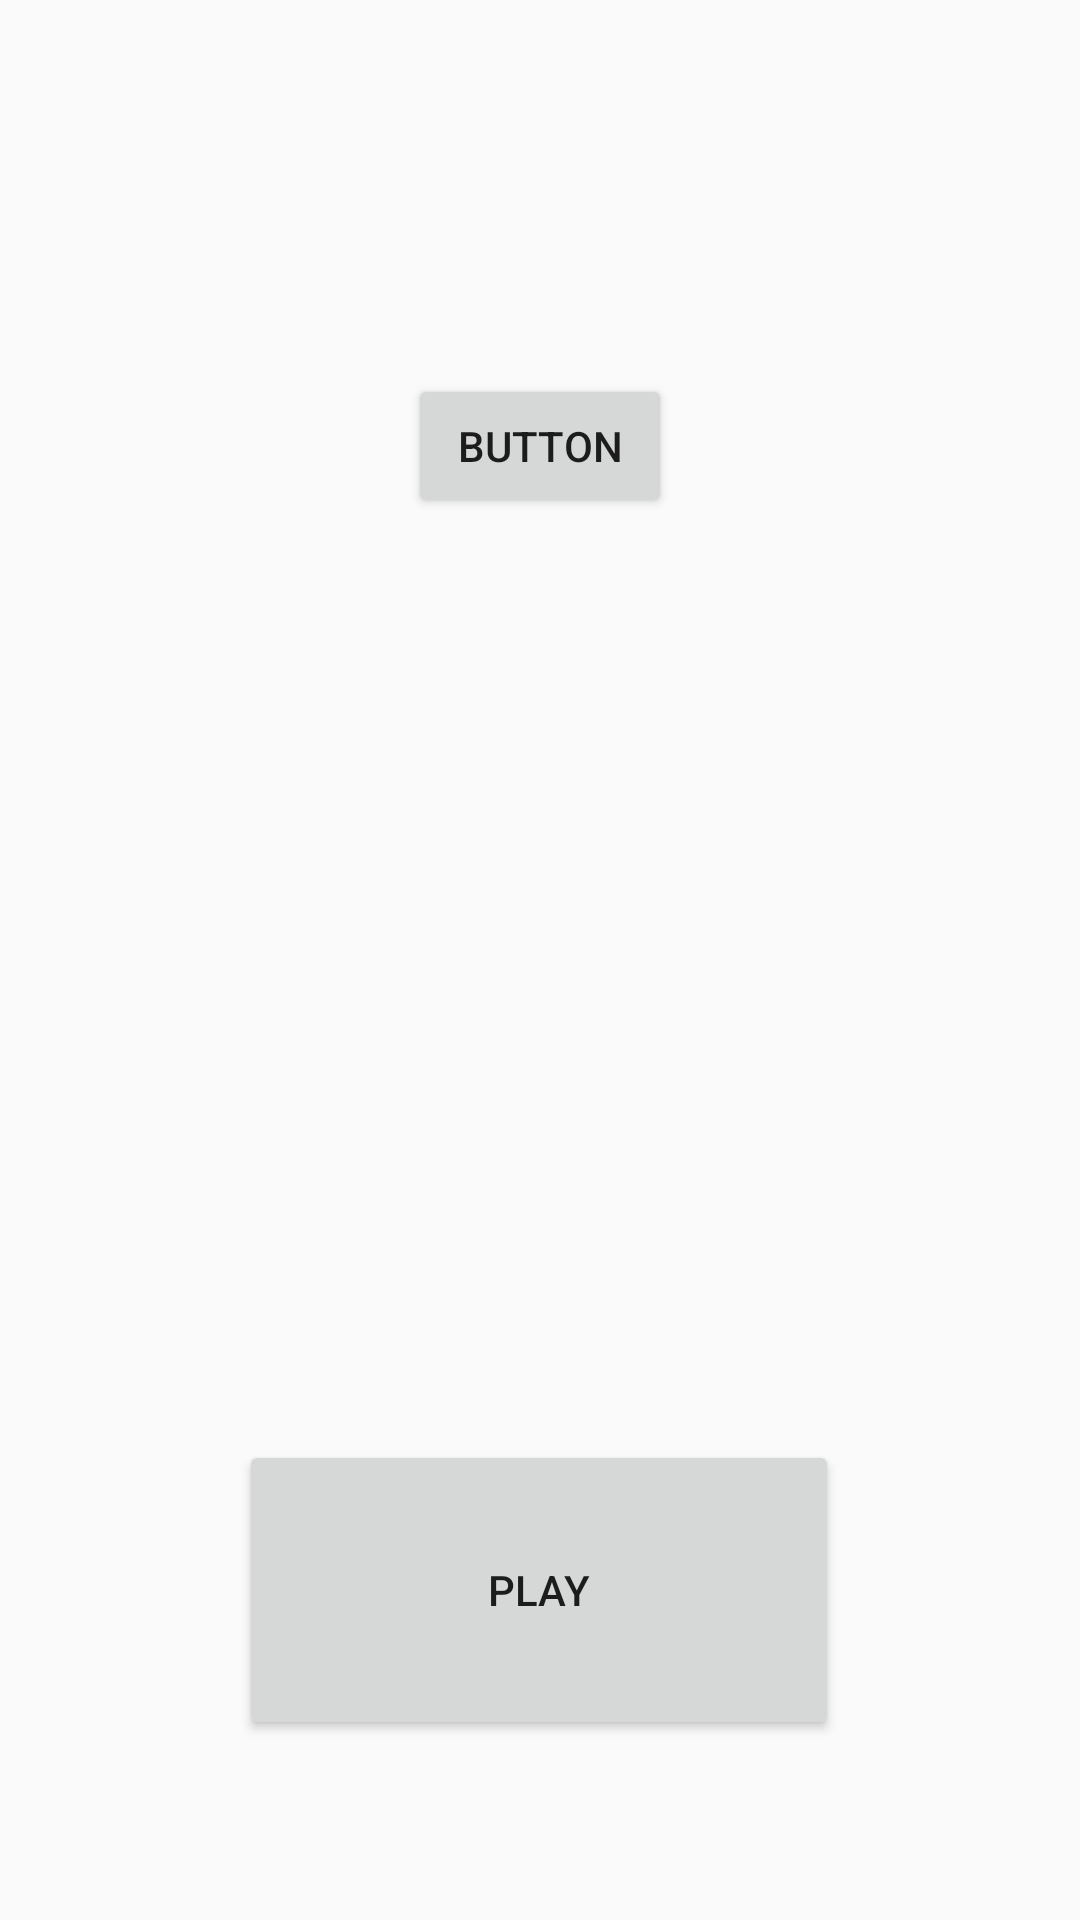

Reconstruct the res/layout file that produces this screen, plus the resources it refers to.
<!-- AndroidManifest.xml: application theme Theme.AppCompat.Light.NoActionBar -->
<!-- res/layout/activity_main.xml -->
<?xml version="1.0" encoding="utf-8"?>
<androidx.constraintlayout.widget.ConstraintLayout xmlns:android="http://schemas.android.com/apk/res/android"
    xmlns:app="http://schemas.android.com/apk/res-auto"
    xmlns:tools="http://schemas.android.com/tools"
    android:id="@+id/MainActivityContainLayout"
    android:layout_width="match_parent"
    android:layout_height="match_parent"
    tools:context=".MainActivity">

    <Button
        android:id="@+id/playButton"
        android:layout_width="200dp"
        android:layout_height="100dp"
        android:layout_marginBottom="60dp"
        android:text="@string/play_button_string"
        app:layout_constraintBottom_toBottomOf="parent"
        app:layout_constraintEnd_toEndOf="parent"
        app:layout_constraintHorizontal_bias="0.497"
        app:layout_constraintStart_toStartOf="parent" />

    <ImageButton
        android:id="@+id/settingsButton"
        android:layout_width="66dp"
        android:layout_height="66dp"
        android:layout_marginStart="16dp"
        android:layout_marginTop="16dp"
        android:background="#00FFFFFF"
        android:contentDescription="@string/todo"
        app:layout_constraintStart_toStartOf="parent"
        app:layout_constraintTop_toTopOf="parent"
        app:srcCompat="@drawable/settings_icon"
        tools:ignore="SpeakableTextPresentCheck,ImageContrastCheck" />

    <TextView
        android:id="@+id/txtView1"
        android:layout_width="311dp"
        android:layout_height="86dp"
        android:textSize="34sp"
        app:layout_constraintBottom_toTopOf="@+id/radioScrollView"
        app:layout_constraintEnd_toEndOf="parent"
        app:layout_constraintStart_toStartOf="parent"
        app:layout_constraintTop_toTopOf="parent"
        app:layout_constraintVertical_bias="0.736" />

    <ScrollView
        android:id="@+id/radioScrollView"
        android:layout_width="fill_parent"
        android:layout_height="282dp"
        android:layout_marginBottom="40dp"
        app:layout_constraintBottom_toTopOf="@+id/playButton"
        app:layout_constraintEnd_toEndOf="parent"
        app:layout_constraintHorizontal_bias="0.0"
        app:layout_constraintStart_toStartOf="parent"
        tools:ignore="SpeakableTextPresentCheck">

        <LinearLayout
            android:id="@+id/radioListLinear"
            android:layout_width="match_parent"
            android:layout_height="wrap_content"
            android:orientation="vertical" />
    </ScrollView>

    <Button
        android:id="@+id/button"
        android:layout_width="wrap_content"
        android:layout_height="wrap_content"
        android:onClick="StringOut"
        android:text="Button"
        app:layout_constraintBottom_toTopOf="@+id/radioScrollView"
        app:layout_constraintEnd_toEndOf="parent"
        app:layout_constraintStart_toStartOf="parent"
        app:layout_constraintTop_toBottomOf="@+id/txtView1" />

</androidx.constraintlayout.widget.ConstraintLayout>
<!-- resources referenced by this layout -->
<resources>
  <string name="play_button_string">Play</string>
  <string name="todo">TODO</string>
</resources>
